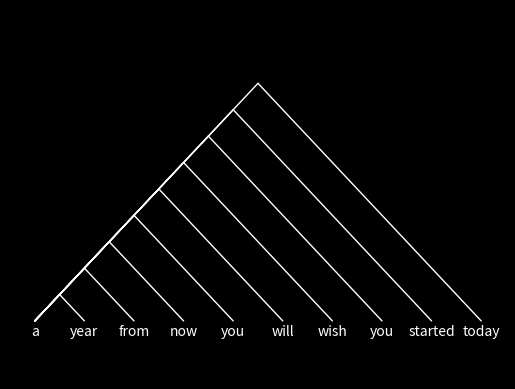

Here is the Python script that generated this plot:
import matplotlib.pyplot as plt
import matplotlib.patches as patches

def plot_triangles(sentence, filename='outputv1.png'):
    words = sentence.split()
    fig, ax = plt.subplots()

    # hide axes and ticks
    ax.axis('off')

    # Set the color of the figure
    fig.patch.set_facecolor('black')

    # Set the vertical offset for the center of the triangles and the text
    text_offset = 0.1

    for i, word in enumerate(words):
        # Place white text
        ax.text(i, -text_offset, word, ha='center', va='center', color='white')

    # Create triangles from the first word to every other word
    for i in range(1, len(words)):
        line1 = patches.ConnectionPatch((0, text_offset), (i/2, i/2 + text_offset), 'data', 'data', edgecolor='white')
        ax.add_patch(line1)
        line2 = patches.ConnectionPatch((i/2, i/2 + text_offset), (i, text_offset), 'data', 'data', edgecolor='white')
        ax.add_patch(line2)

    # Set proper limits to fit all triangles
    ax.set_xlim(-0.5, len(words) - 0.5)
    ax.set_ylim(-1, len(words) // 2 + 1)

    # Save the image
    plt.savefig(filename, facecolor='black')
    plt.show()

plot_triangles('a year from now you will wish you started today')
